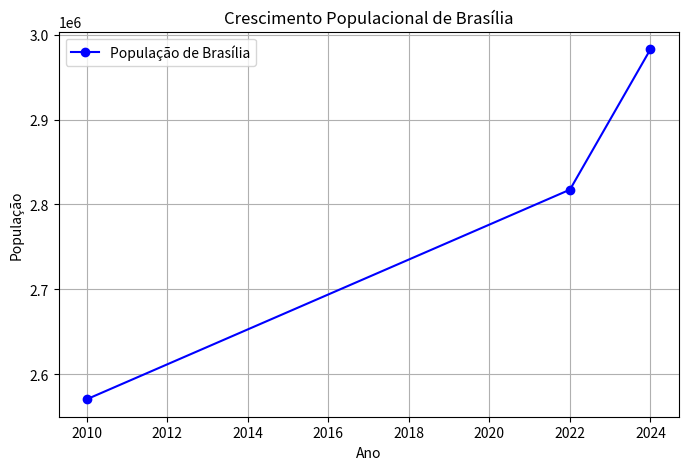

Reproduce this figure in Python.
import matplotlib.pyplot as plt

# Dados reais do crescimento populacional de Brasília (Ano e População)
anos = [2010, 2022, 2024]  # Anos disponíveis
populacao = [2570473, 2817381, 2982818]  # População estimada

# Criando o gráfico
plt.figure(figsize=(8, 5))
plt.plot(anos, populacao, marker='o', linestyle='-', color='b', label="População de Brasília")

# Personalizando o gráfico
plt.xlabel("Ano")
plt.ylabel("População")
plt.title("Crescimento Populacional de Brasília")
plt.legend()
plt.grid(True)

# Exibindo o gráfico
plt.show()
